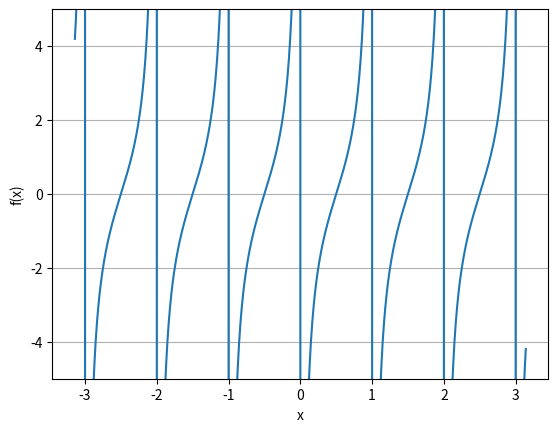

Reproduce this figure in Python.
import numpy as np
import matplotlib.pyplot as plt
import random 
import math

def f(x):
  return 4 / (x**2 + 4)

def F_inverse(u):
  return 2*np.tan((np.pi * u) - (np.pi / 2))

nums = [F_inverse(random.random()) for i in range(0, 10000)]

# plt.hist(nums, bins = 1000)
# # plt.ylim(-5, 5)
# plt.show()


# Plots the given function as argument
def plot(f):
  x = np.linspace(-np.pi, np.pi, 1000)
  plt.plot(x, f(x))
  
  plt.ylim(-5, 5)
  plt.xlabel("x")
  plt.ylabel("f(x)")
  plt.grid()
  plt.show()

plot(F_inverse)

